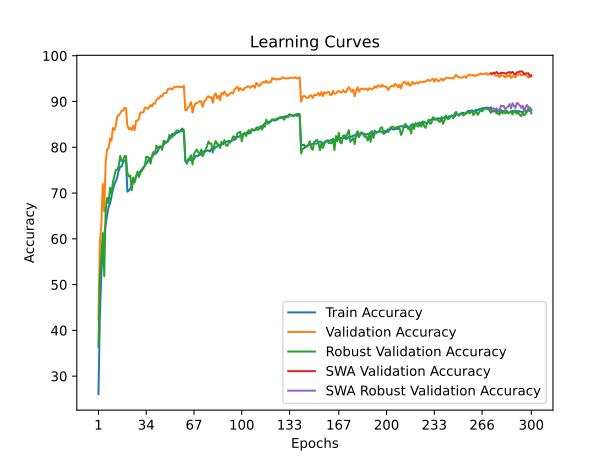

The file beside this chart, header and first rows:
time; train_accuracy; train_loss; valid_accuracy; valid_loss; valid_accuracy_robust; valid_accuracy_swa; valid_accuracy_robust_swa
52,9561; 26,1025; 2,0707; 42,3200; 1,7956; 36,3793; 42,3200; 36,3793
105,5427; 43,2700; 1,7482; 59,3600; 1,5671; 52,0000; 59,3600; 52,0000
157,4998; 52,5025; 1,5706; 63,0400; 1,4486; 56,5172; 63,0400; 56,5172
210,0343; 57,7200; 1,4605; 71,9900; 1,2232; 61,2414; 71,9900; 61,2414
262,8086; 60,9700; 1,3940; 66,0300; 1,4056; 51,8621; 66,0300; 51,8621
315,6564; 63,1775; 1,3483; 76,8200; 1,1245; 66,3103; 76,8200; 66,3103
368,6210; 65,3325; 1,3000; 79,5800; 1,0457; 68,9655; 79,5800; 68,9655
422,3156; 66,9125; 1,2619; 79,7700; 1,0439; 67,8276; 79,7700; 67,8276
475,1476; 67,7100; 1,2393; 81,8700; 0,9643; 71,1724; 81,8700; 71,1724
527,9499; 69,2225; 1,2132; 81,4200; 0,9796; 69,8276; 81,4200; 69,8276
580,6552; 70,7600; 1,1791; 84,2300; 0,9113; 72,3793; 84,2300; 72,3793
634,2055; 71,9100; 1,1513; 83,7800; 0,9211; 73,7931; 83,7800; 73,7931
686,9948; 72,5625; 1,1362; 84,7100; 0,8970; 75,0690; 84,7100; 75,0690
740,0040; 73,4900; 1,1153; 86,7500; 0,8419; 75,1034; 86,7500; 75,1034
792,4310; 74,8800; 1,0850; 86,9700; 0,8498; 75,8966; 86,9700; 75,8966
845,3028; 75,7300; 1,0659; 87,3800; 0,8197; 78,1034; 87,3800; 78,1034
898,1481; 75,7950; 1,0610; 87,9600; 0,8181; 77,0000; 87,9600; 77,0000
951,4516; 76,7825; 1,0472; 88,0400; 0,8077; 77,1034; 88,0400; 77,1034
1004,6619; 77,0875; 1,0384; 88,6500; 0,7934; 78,0690; 88,6500; 78,0690
1056,7209; 77,0850; 1,0385; 88,5300; 0,7991; 78,0690; 88,5300; 78,0690
1108,6052; 70,3075; 1,1808; 84,7100; 0,9071; 74,3448; 84,7100; 74,3448
1160,6500; 70,5600; 1,1802; 83,9500; 0,9244; 73,6207; 83,9500; 73,6207
1213,0348; 70,9725; 1,1703; 84,2400; 0,9212; 73,8276; 84,2400; 73,8276
1266,5893; 71,5575; 1,1557; 83,7200; 0,9282; 70,6207; 83,7200; 70,6207
1319,8610; 72,4350; 1,1371; 84,7100; 0,9070; 73,3793; 84,7100; 73,3793
1373,1554; 72,6725; 1,1307; 83,7500; 0,9474; 72,3103; 83,7500; 72,3103
1425,2826; 73,5350; 1,1085; 85,7600; 0,9008; 73,7241; 85,7600; 73,7241
1478,5271; 74,1025; 1,1023; 85,8100; 0,8674; 74,6552; 85,8100; 74,6552
1531,5889; 74,4725; 1,0896; 86,2400; 0,8881; 73,4828; 86,2400; 73,4828
1584,5230; 74,7525; 1,0816; 87,5900; 0,8411; 74,4483; 87,5900; 74,4483
1637,7848; 75,1850; 1,0713; 87,6300; 0,8366; 74,8276; 87,6300; 74,8276
1690,0249; 75,5600; 1,0642; 87,6000; 0,8253; 75,4138; 87,6000; 75,4138
1742,8245; 76,0050; 1,0537; 88,6200; 0,8021; 75,8621; 88,6200; 75,8621
1796,2701; 76,4125; 1,0483; 88,6600; 0,8031; 77,9655; 88,6600; 77,9655
1848,6875; 76,7975; 1,0379; 88,4000; 0,8098; 77,8621; 88,4000; 77,8621
1901,5430; 77,6050; 1,0194; 88,7200; 0,8015; 77,6897; 88,7200; 77,6897
1954,3516; 77,5500; 1,0196; 89,2400; 0,7811; 76,4138; 89,2400; 76,4138
2006,5313; 77,8550; 1,0102; 88,9100; 0,7945; 78,2414; 88,9100; 78,2414
2059,7083; 78,4250; 1,0026; 89,6000; 0,7807; 78,9655; 89,6000; 78,9655
2111,7100; 78,9225; 0,9889; 89,5200; 0,7813; 78,4483; 89,5200; 78,4483
2165,0354; 78,7175; 0,9890; 90,2900; 0,7567; 80,3448; 90,2900; 80,3448
2218,4081; 79,1800; 0,9792; 90,7300; 0,7438; 79,7931; 90,7300; 79,7931
2270,6037; 79,9225; 0,9659; 90,6500; 0,7352; 80,1724; 90,6500; 80,1724
2324,1882; 80,1375; 0,9646; 91,2500; 0,7384; 80,1724; 91,2500; 80,1724
2378,0143; 80,0750; 0,9556; 91,1100; 0,7364; 79,4483; 91,1100; 79,4483
2431,4135; 80,5450; 0,9485; 91,7700; 0,7247; 81,4138; 91,7700; 81,4138
2484,3647; 80,9300; 0,9423; 91,8000; 0,7068; 81,2414; 91,8000; 81,2414
2537,1474; 81,0825; 0,9353; 91,9000; 0,7138; 81,0690; 91,9000; 81,0690
2590,4081; 81,5750; 0,9244; 92,6700; 0,6942; 81,2069; 92,6700; 81,2069
2643,0630; 81,7875; 0,9203; 92,8000; 0,6916; 82,7241; 92,8000; 82,7241
2696,9981; 82,1450; 0,9115; 92,8400; 0,6953; 82,1724; 92,8400; 82,1724
2750,8087; 82,9450; 0,8968; 92,6100; 0,6903; 82,2414; 92,6100; 82,2414
2804,3134; 82,7375; 0,9019; 93,0500; 0,6839; 82,6207; 93,0500; 82,6207
2856,8822; 83,2400; 0,8919; 93,2200; 0,6826; 82,7931; 93,2200; 82,7931
2909,2455; 83,0950; 0,8911; 93,2100; 0,6762; 83,6552; 93,2100; 83,6552
2962,1267; 83,2600; 0,8859; 93,2500; 0,6789; 83,6552; 93,2500; 83,6552
3015,2216; 83,4725; 0,8845; 93,1800; 0,6778; 83,4828; 93,1800; 83,4828
3068,0536; 83,7275; 0,8781; 93,2100; 0,6731; 83,4483; 93,2100; 83,4483
3120,6476; 84,0975; 0,8721; 93,1100; 0,6833; 83,4828; 93,1100; 83,4828
3174,3061; 83,5250; 0,8794; 93,4700; 0,6720; 83,7586; 93,4700; 83,7586
... 240 more rows
